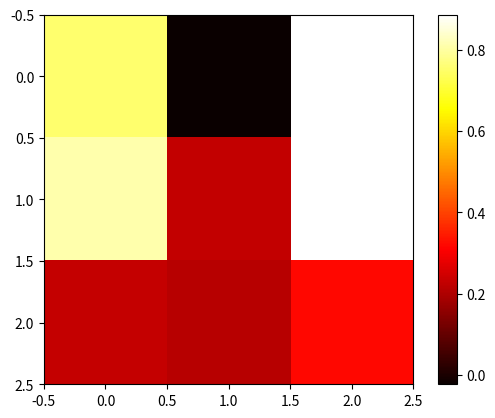

Reproduce this figure in Python.
import numpy as np
from matplotlib import pyplot as plt
from scipy.stats import pearsonr
x_yelp_Cent_EC = np.array([0.46283893,
              0.638124379,
              0.712138914,
              0.491928692,
              0.642756878,
              0.607102751,
              0.697431218,
              0.453888265,
              0.552121179,
              0.652860872,
              0.498175182,
              0.481236782,
              0.721574958,
              0.547122811,
              0.567281394,
              0.701234789
              ])
y_yelp_Cent_EC = np.array([0.519930459,
               0.678184514,
               0.690087721,
               0.577787211,
               0.643345041,
               0.644105759,
               0.687274829,
               0.509728718,
               0.700345941,
               0.654792876,
               0.53152832,
               0.511273891,
               0.685758159,
               0.727646226,
               0.673282913,
               0.6708789
               ])

x_movie_Cent_EC = np.array([0.505193711,
0.655460415,
0.708520494,
0.488279057,
0.634124088,
0.612296463,
0.697361033,
0.488068501,
0.710976979,
0.689500281,
0.498175182,
0.501237891,
0.721574958,
0.712042789,
0.591279389,
0.701234789]
)
y_movie_Cent_EC = np.array([0.507260846,
0.646850608,
0.657188237,
0.489834816,
0.57587584,
0.609275731,
0.672172808,
0.488291886,
0.611272463,
0.580958432,
0.518424396,
0.509424396,
0.654993647,
0.582501361,
0.590942095,
0.678912309]
)

x_flickr_Cent_EC = np.array([0.496952381,
0.474823529,
0.499955182,
0.50054902,
0.50054902,
0.50054902,
0.487809524,
0.50054902,
0.516929972,
0.451473389,
0.50054902,
0.471236183,
0.501781382,
0.384672269,
0.491829073,
0.497616782]
)
y_flickr_Cent_EC = np.array([0.775,
0.752272727,
0.811363636,
0.720454545,
0.570454545,
0.720454545,
0.734090909,
0.479545455,
0.763636364,
0.740909091,
0.504545455,
0.512378913,
0.831818182,
0.736363636,
0.915909091,
0.801243798,]
)

x_yelp_Cent_BC = np.array([0.451277893,
                           0.65892389,
                           0.721234589,
                           0.379632229,
                           0.63468557,
                           0.567798989,
                           0.717574396,
                           0.368542953,
                           0.535070162,
                           0.665903405,
                           0.390230208,
                           0.401789238,
                           0.719679955,
                           0.548205156,
                           0.581236784,
                           0.711237891,
                           ])
y_yelp_Cent_BC = np.array([0.519930459,
                           0.678184514,
                           0.690087721,
                           0.577787211,
                           0.643345041,
                           0.644105759,
                           0.687274829,
                           0.509728718,
                           0.700345941,
                           0.654792876,
                           0.53152832,
                           0.511273891,
                           0.685758159,
                           0.727646226,
                           0.673282913,
                           0.6708789,
                           ])

x_movie_Cent_BC = np.array([0.409671533,
                            0.613629983,
                            0.722978664,
                            0.375070185,
                            0.637703537,
                            0.575519371,
                            0.725786075,
                            0.372403144,
                            0.709503088,
                            0.67967434,
                            0.390230208,
                            0.421234789,
                            0.719679955,
                            0.724831291,
                            0.621237891,
                            0.691263781,
                            ])
y_movie_Cent_BC = np.array([0.507260846,
                            0.646850608,
                            0.657188237,
                            0.489834816,
                            0.57587584,
                            0.609275731,
                            0.672172808,
                            0.488291886,
                            0.611272463,
                            0.580958432,
                            0.518424396,
                            0.509424396,
                            0.654993647,
                            0.582501361,
                            0.590942095,
                            0.678912309,
                            ])

x_flickr_Cent_BC = np.array([0.750745098,
                             0.751103641,
                             0.752058824,
                             0.751103641,
                             0.751103641,
                             0.751103641,
                             0.751607843,
                             0.742756303,
                             0.789714286,
                             0.752661064,
                             0.751103641,
                             0.691236789,
                             0.789635854,
                             0.616705882,
                             0.751312488,
                             0.75092437,
                             ])
y_flickr_Cent_BC = np.array([0.775,
                             0.752272727,
                             0.811363636,
                             0.720454545,
                             0.570454545,
                             0.720454545,
                             0.734090909,
                             0.479545455,
                             0.763636364,
                             0.740909091,
                             0.504545455,
                             0.512378913,
                             0.831818182,
                             0.736363636,
                             0.915909091,
                             0.801243798,
                             ])


print("-----------------Distance-----------------")

x_yelp_Dis = np.array([0.551770136,
                       0.760809745,
                       0.514840644,
                       0.52254278,
                       0.414149149,
                       0.420540054,
                       0.432249455,
                       0.200858903,
                       0.454720337,
                       0.223459591,
                       0.494204807,
                       0.212188672,
                       0.46344758,
                       0.200347902,
                       0.583982898,
                       0.809854877,

                       ]
)
y_yelp_Dis = np.array([0.519930459,
0.678184514,
0.690087721,
0.577787211,
0.643345041,
0.644105759,
0.687274829,
0.509728718,
0.700345941,
0.654792876,
0.53152832,
0.511273891,
0.685758159,
0.727646226,
0.673282913,
0.6708789,]
)

x_movie_Dis = np.array([0.702055403,
                        0.969665083,
                        0.440281551,
                        0.528744147,
                        0.445668736,
                        0.515125663,
                        0.52049777,
                        0.489888961,
                        0.44429147,
                        0.234707124,
                        0.452079148,
                        0.233474261,
                        0.391470081,
                        0.24180337,
                        0.755407065,
                        0.987323733,
                        ]
)
y_movie_Dis = np.array([0.507260846,
0.646850608,
0.657188237,
0.489834816,
0.57587584,
0.609275731,
0.672172808,
0.488291886,
0.611272463,
0.580958432,
0.518424396,
0.509424396,
0.654993647,
0.582501361,
0.590942095,
0.678912309,]
)

x_flickr_Dis = np.array([0.286873478,
                         0.315440466,
                         0.309598666,
                         0.288672244,
                         0.267038008,
                         0.260303357,
                         0.255566276,
                         0.24155155,
                         0.299658567,
                         0.183833951,
                         0.282200159,
                         0.323716423,
                         0.305375202,
                         0.19217775,
                         0.321304808,
                         0.331319023,
                         ]
)
y_flickr_Dis = np.array([0.775,
0.752272727,
0.811363636,
0.720454545,
0.570454545,
0.720454545,
0.734090909,
0.479545455,
0.763636364,
0.740909091,
0.504545455,
0.512378913,
0.831818182,
0.736363636,
0.915909091,
0.801243798,]
)

r_movie_Cent_EC, p_movie_Cent_EC = pearsonr(x_movie_Cent_EC, y_movie_Cent_EC)
r_flickr_Cent_EC, p_flickr_Cent_EC = pearsonr(x_flickr_Cent_EC, y_flickr_Cent_EC)
r_yelp_Cent_EC, p_yelp_Cent_EC = pearsonr(x_yelp_Cent_EC, y_yelp_Cent_EC)

r_yelp_Cent_BC, p_yelp_Cent_BC = pearsonr(x_yelp_Cent_BC, y_yelp_Cent_BC)
r_movie_Cent_BC, p_movie_Cent_BC = pearsonr(x_movie_Cent_BC, y_movie_Cent_BC)
r_flickr_Cent_BC, p_flickr_Cent_BC = pearsonr(x_flickr_Cent_BC, y_flickr_Cent_BC)

r_yelp_Dis, p_yelp_Dis = pearsonr(x_yelp_Dis, y_yelp_Dis)
r_movie_Dis, p_movie_Dis = pearsonr(x_movie_Dis, y_movie_Dis)
r_flickr_Dis, p_flickr_Dis = pearsonr(x_flickr_Dis, y_flickr_Dis)


r = [
    [r_yelp_Cent_EC,r_flickr_Cent_EC,r_movie_Cent_EC],
    [r_yelp_Cent_BC,r_flickr_Cent_BC,r_movie_Cent_BC],
    [r_yelp_Dis,r_flickr_Dis,r_movie_Dis]

]

p = [
    [p_yelp_Cent_EC,p_flickr_Cent_EC,p_movie_Cent_EC],
    [p_yelp_Cent_BC,p_flickr_Cent_BC,p_movie_Cent_BC],
    [p_yelp_Dis,p_flickr_Dis,p_movie_Dis]
]

plt.imshow(r, cmap='hot')
plt.savefig("relations.pdf")
plt.colorbar()
plt.show()
print("=================================r=====================")
print(r)
print("=================================p=====================")
print(p)